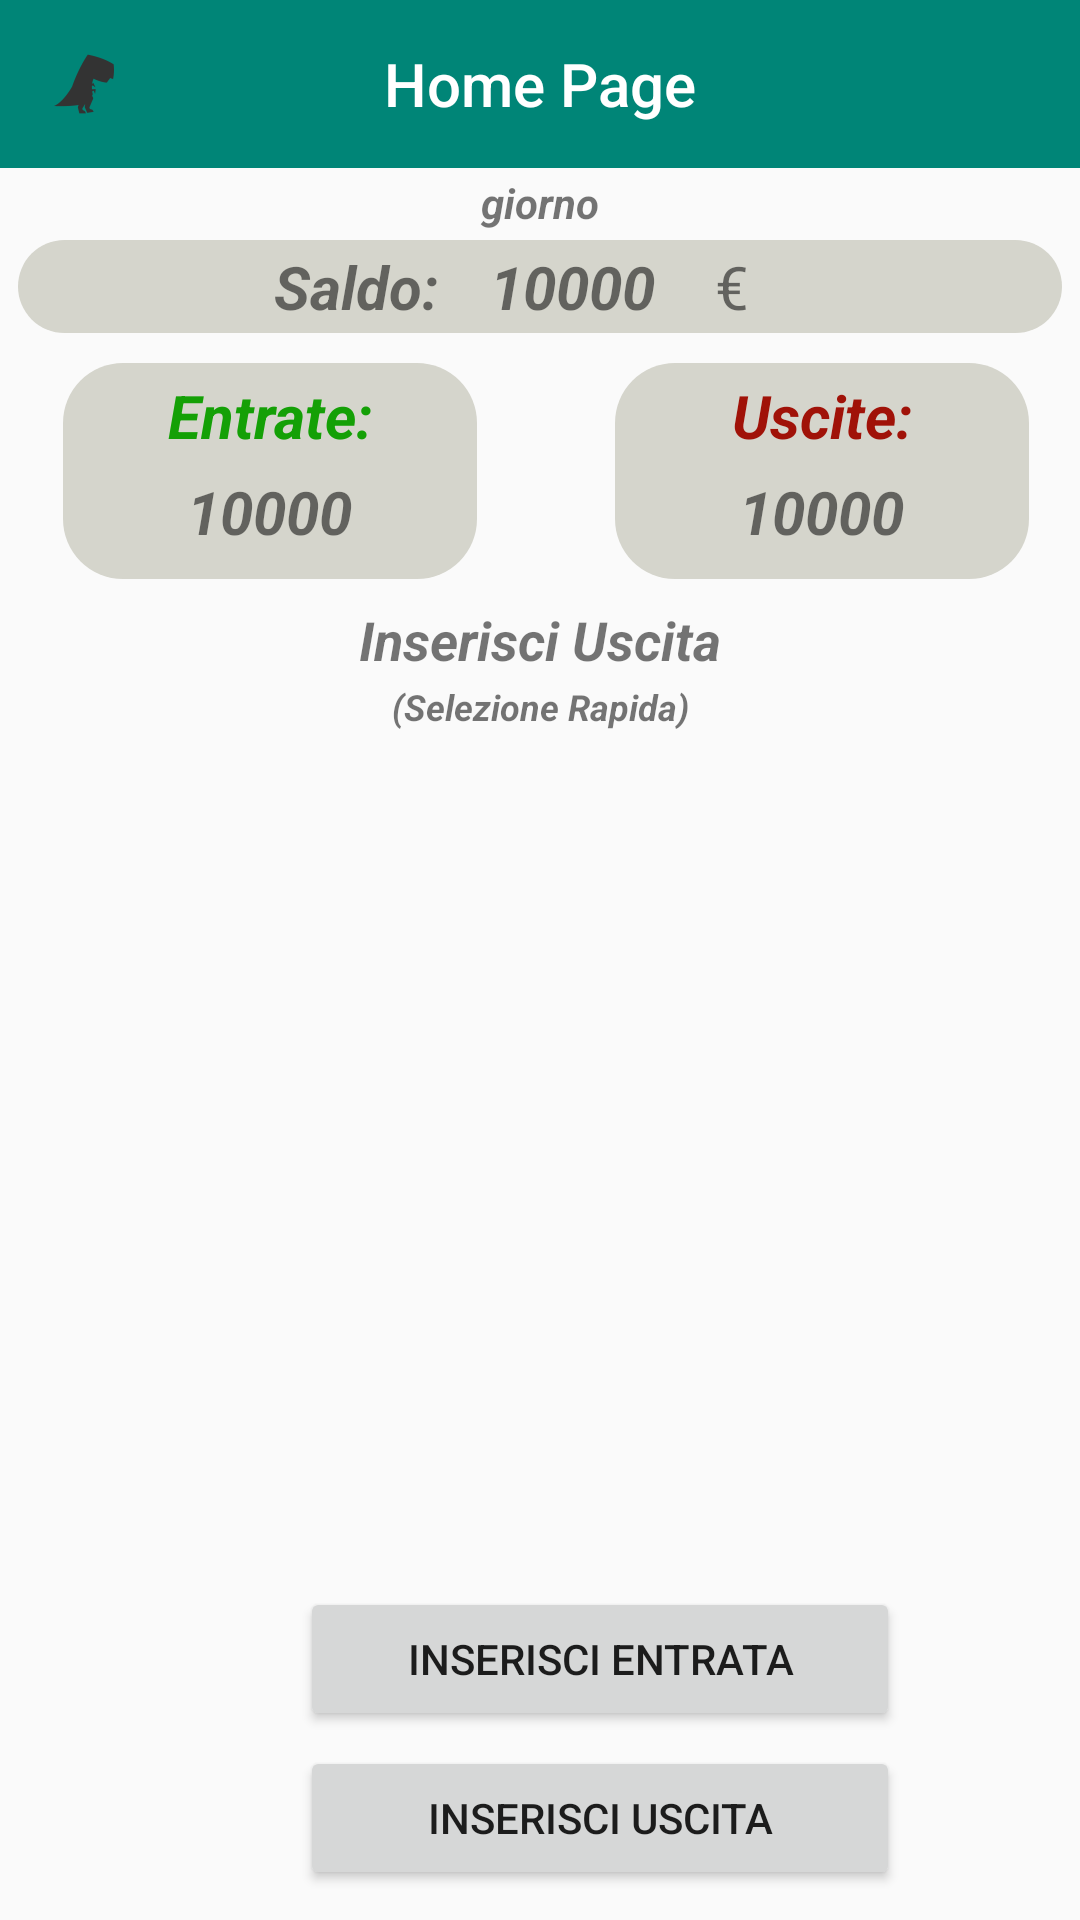

Here is an Android app screen rendered from its layout file. Give the layout XML and the strings, colors and styles it references.
<!-- AndroidManifest.xml: application theme AppTheme -->
<!-- res/layout/home_page_layout.xml -->
<?xml version="1.0" encoding="utf-8"?>
<LinearLayout xmlns:android="http://schemas.android.com/apk/res/android"
    xmlns:app="http://schemas.android.com/apk/res-auto"
    xmlns:tools="http://schemas.android.com/tools"
    android:layout_width="match_parent"
    android:layout_height="match_parent"
    android:fitsSystemWindows="true"
    android:orientation="vertical">

    
    <include
        layout="@layout/custom_layout"
        android:layout_width="match_parent"
        android:layout_height="wrap_content" />

    <TextView
        android:id="@+id/giorno_corrente"
        android:layout_width="match_parent"
        android:layout_height="wrap_content"
        android:layout_gravity="center"
        android:layout_marginTop="2dp"
        android:gravity="center"
        android:text="giorno"
        android:textSize="14sp"
        android:textStyle="bold|italic" />

    <LinearLayout
        android:id="@+id/linearLayoutSaldo"
        android:layout_width="match_parent"
        android:layout_height="wrap_content"
        android:layout_marginLeft="5dp"
        android:background="@drawable/linear_layout_horizzontal_style_tv"
        android:layout_marginTop="2dp"
        android:layout_marginRight="5dp"
        android:gravity="center"
        android:orientation="horizontal"
        android:padding="3dp">

        <TextView
            android:id="@+id/tv_saldo_title_home_page"
            android:layout_width="70dp"
            android:layout_height="wrap_content"
            android:layout_gravity="center"
            android:text="Saldo:"
            android:textSize="20sp"
            android:textStyle="bold|italic"/>

        <TextView
            android:id="@+id/tv_saldo_value_home_page"
            android:layout_width="70dp"
            android:layout_height="wrap_content"
            android:layout_marginLeft="2dp"
            android:gravity="center|start"
            android:text="10000"
            android:textSize="20sp"
            android:textStyle="bold|italic"/>


        <TextView
            android:id="@+id/tv_euro_image"
            android:layout_width="30dp"
            android:layout_height="wrap_content"
            android:layout_gravity="center"
            android:layout_marginStart="5dp"
            android:layout_marginLeft="5dp"
            android:gravity="center|start"
            android:text="€"
            android:textSize="20sp"/>

    </LinearLayout>


    
    <LinearLayout
        android:id="@+id/linearLayoutEntrateUscite"
        android:layout_width="match_parent"
        android:layout_height="wrap_content"
        android:layout_marginLeft="10dp"
        android:layout_marginTop="3dp"
        android:layout_marginRight="11dp"
        android:orientation="horizontal"
        android:padding="5dp">

        
        <LinearLayout
            android:id="@+id/linLayEntrate"
            android:layout_width="wrap_content"
            android:layout_height="wrap_content"
            android:layout_marginLeft="5dp"
            android:layout_marginRight="5dp"
            android:background="@drawable/linear_layout_horizzontal_style_tv"
            android:orientation="vertical"
            android:padding="5dp">

            <TextView
                android:id="@+id/tv_entrate_title_home_page"
                android:layout_width="130dp"
                android:layout_height="wrap_content"
                android:gravity="center"
                android:text="Entrate:"
                android:textColor="@color/coloreEntrateTv"
                android:textSize="20sp"
                android:textStyle="bold|italic" />

            <LinearLayout
                android:layout_width="130dp"
                android:layout_height="wrap_content"
                android:layout_gravity="center"
                android:gravity="center"
                android:orientation="horizontal"
                android:padding="5dp">


                <TextView
                    android:id="@+id/tv_entrate_value_home_page"
                    android:layout_width="wrap_content"
                    android:layout_height="wrap_content"
                    android:layout_gravity="center"
                    android:gravity="center"
                    android:text="10000"
                    android:textSize="20sp"
                    android:textStyle="bold|italic" />
            </LinearLayout>
        </LinearLayout>

        <View
            android:layout_width="10dp"
            android:layout_height="0dp"
            android:layout_weight="1" />

        
        <LinearLayout
            android:id="@+id/linLayUscite"
            android:layout_width="wrap_content"
            android:layout_height="wrap_content"
            android:background="@drawable/linear_layout_horizzontal_style_tv"
            android:orientation="vertical"
            android:padding="5dp">

            <TextView
                android:id="@+id/tv_uscite_title_home_page"
                android:layout_width="130dp"
                android:layout_height="wrap_content"
                android:gravity="center"
                android:text="Uscite:"
                android:textColor="@color/coloreUsciteTv"
                android:textSize="20sp"
                android:textStyle="bold|italic" />

            <LinearLayout
                android:layout_width="130dp"
                android:layout_height="wrap_content"
                android:layout_gravity="center"
                android:gravity="center"
                android:orientation="horizontal"
                android:padding="5dp">

                <TextView
                    android:id="@+id/tv_uscite_value_home_page"
                    android:layout_width="wrap_content"
                    android:layout_height="wrap_content"
                    android:gravity="center"
                    android:text="10000"
                    android:textSize="20sp"
                    android:textStyle="bold|italic" />
            </LinearLayout>
        </LinearLayout>
    </LinearLayout>
    

    

    <TextView
        android:id="@+id/title_lista_categorie_spese"
        android:layout_width="match_parent"
        android:layout_height="wrap_content"
        android:layout_gravity="center"
        android:layout_marginTop="2dp"
        android:gravity="center"
        android:text="Inserisci Uscita"
        android:textSize="18sp"
        android:textStyle="bold|italic" />

    <TextView
        android:id="@+id/sub_title_lista_categorie_spese"
        android:layout_width="match_parent"
        android:layout_height="wrap_content"
        android:layout_gravity="center"
        android:layout_marginTop="2dp"
        android:gravity="center"
        android:text="(Selezione Rapida)"
        android:textSize="12sp"
        android:textStyle="bold|italic" />

    <GridView
        android:id="@+id/gridViewSpese"
        android:layout_width="match_parent"
        android:layout_height="match_parent"
        android:layout_gravity="center"
        android:layout_marginLeft="20dp"
        android:layout_marginTop="15dp"
        android:layout_marginRight="20dp"
        android:layout_marginBottom="30dp"
        android:background="@drawable/gridview_style"
        android:horizontalSpacing="0dp"
        android:numColumns="4"
        android:scrollbars="vertical"
        android:verticalSpacing="0dp"
        android:layout_weight="1"/>

    <LinearLayout
        android:layout_width="match_parent"
        android:layout_height="wrap_content"
        android:layout_marginEnd="20dp"
        android:layout_marginStart="20dp"
        android:layout_gravity="center"
        android:gravity="center"
        android:layout_alignParentBottom="true"
        android:orientation="horizontal">

        <ImageButton
            android:id="@+id/entrata_img"
            android:layout_width="40dp"
            android:layout_height="35dp"
            android:adjustViewBounds="true"
            android:background="@android:color/transparent"
            android:gravity="center"
            android:scaleType="fitCenter"
            app:srcCompat="@drawable/moneyin" />

        <Button
            android:layout_width="200dp"
            android:layout_height="wrap_content"
            android:onClick="inserisciEntrataButton"
            android:text="Inserisci Entrata" />
    </LinearLayout>

    <LinearLayout
        android:layout_width="match_parent"
        android:layout_height="wrap_content"
        android:layout_marginTop="5dp"
        android:layout_marginEnd="20dp"
        android:layout_marginStart="20dp"
        android:layout_marginBottom="10dp"
        android:layout_gravity="center"
        android:gravity="center"
        android:orientation="horizontal">


        <ImageButton
            android:id="@+id/imageButton4"
            android:layout_width="40dp"
            android:layout_height="35dp"
            android:adjustViewBounds="true"
            android:background="@android:color/transparent"
            android:gravity="center"
            android:scaleType="fitCenter"
            app:srcCompat="@drawable/moneyout" />

        <Button
            android:layout_width="200dp"
            android:layout_height="wrap_content"
            android:onClick="insertUscitaButton"
            android:text="Inserisci Uscita" />

    </LinearLayout>


</LinearLayout>
<!-- res/layout/custom_layout.xml (included above) -->
<android.support.v7.widget.Toolbar android:id="@+id/id_toolbar"
    android:minHeight="?attr/actionBarSize"
    android:layout_width="match_parent"
    android:layout_height="wrap_content"
    app:titleTextColor="@android:color/holo_red_dark"
    android:background="?attr/colorPrimary"
    xmlns:android="http://schemas.android.com/apk/res/android"
    xmlns:app="http://schemas.android.com/apk/res-auto"
    xmlns:tools="http://schemas.android.com/tools">

    <TextView
        android:id="@+id/toolbar_title"
        style="@style/TextAppearance.AppCompat.Widget.ActionBar.Title"
        android:layout_width="wrap_content"
        android:layout_height="wrap_content"
        android:layout_gravity="center"
        android:text="@string/home_page"
        android:textColor="@android:color/white" />

    <ImageView
        android:id="@+id/toolbar_t_rex_icon"
        android:src="@drawable/t_rex_icon"
        android:layout_width="wrap_content"
        android:layout_height="wrap_content"
        tools:ignore="ContentDescription"
        />

</android.support.v7.widget.Toolbar>
<!-- resources referenced by this layout -->
<resources>
  <color name="coloreEntrateTv">#14A006</color>
  <color name="coloreUsciteTv">#A01208</color>
  <!-- drawable gridview_style (drawable) -->
  <layer-list xmlns:android="http://schemas.android.com/apk/res/android">
      <item android:bottom="1dp" android:left="1dp" android:right="1dp" android:top="1dp">
          <shape android:shape="rectangle">
              <solid android:color="@android:color/transparent"/>
              <corners android:bottomRightRadius="15dp" android:bottomLeftRadius="15dp"
                  android:topLeftRadius="15dp" android:topRightRadius="15dp"/>
          </shape>
      </item>
  </layer-list>
  <!-- drawable linear_layout_horizzontal_style_tv (drawable) -->
  <layer-list xmlns:android="http://schemas.android.com/apk/res/android">
      <item android:bottom="1dp" android:left="1dp" android:right="1dp" android:top="1dp">
          <shape android:shape="rectangle">
              <solid android:color="@color/backUciteEntrateTv"/>
              <corners android:bottomRightRadius="20dp" android:bottomLeftRadius="20dp"    android:topLeftRadius="20dp" android:topRightRadius="20dp"/>
          </shape>
      </item>
  </layer-list>
  <!-- drawable t_rex_icon: png bitmap (drawable-hdpi, 567 bytes) -->
  <string name="home_page">Home Page</string>
  <style name="AppTheme" parent="Theme.AppCompat.Light.NoActionBar">
          
          <item name="colorPrimary">@color/colorPrimary</item>
          <item name="colorPrimaryDark">@color/colorPrimaryDark</item>
          <item name="colorAccent">@color/colorAccent</item>
          <item name="android:actionOverflowButtonStyle">@style/MyOverFlow</item>
      </style>
  <color name="backUciteEntrateTv">#D5D5CC</color>
  <color name="colorPrimary">#008577</color>
  <color name="colorPrimaryDark">#00574B</color>
  <color name="colorAccent">#D81B60</color>
  <style name="MyOverFlow" parent="@android:style/Widget.Holo.ActionButton.Overflow">
          <item name="android:src">@drawable/ic_menu_img</item>
      </style>
  <!-- drawable ic_menu_img (drawable-anydpi) -->
  <vector xmlns:android="http://schemas.android.com/apk/res/android"
      android:width="45dp"
      android:height="25dp"
      android:viewportWidth="24"
      android:viewportHeight="24"
      android:tint="#333333">
      <path
          android:fillColor="#FF000000"
          android:pathData="M5,13h14v-2L5,11v2zM3,17h14v-2L3,15v2zM7,7v2h14L21,7L7,7z"/>
  </vector>
</resources>
